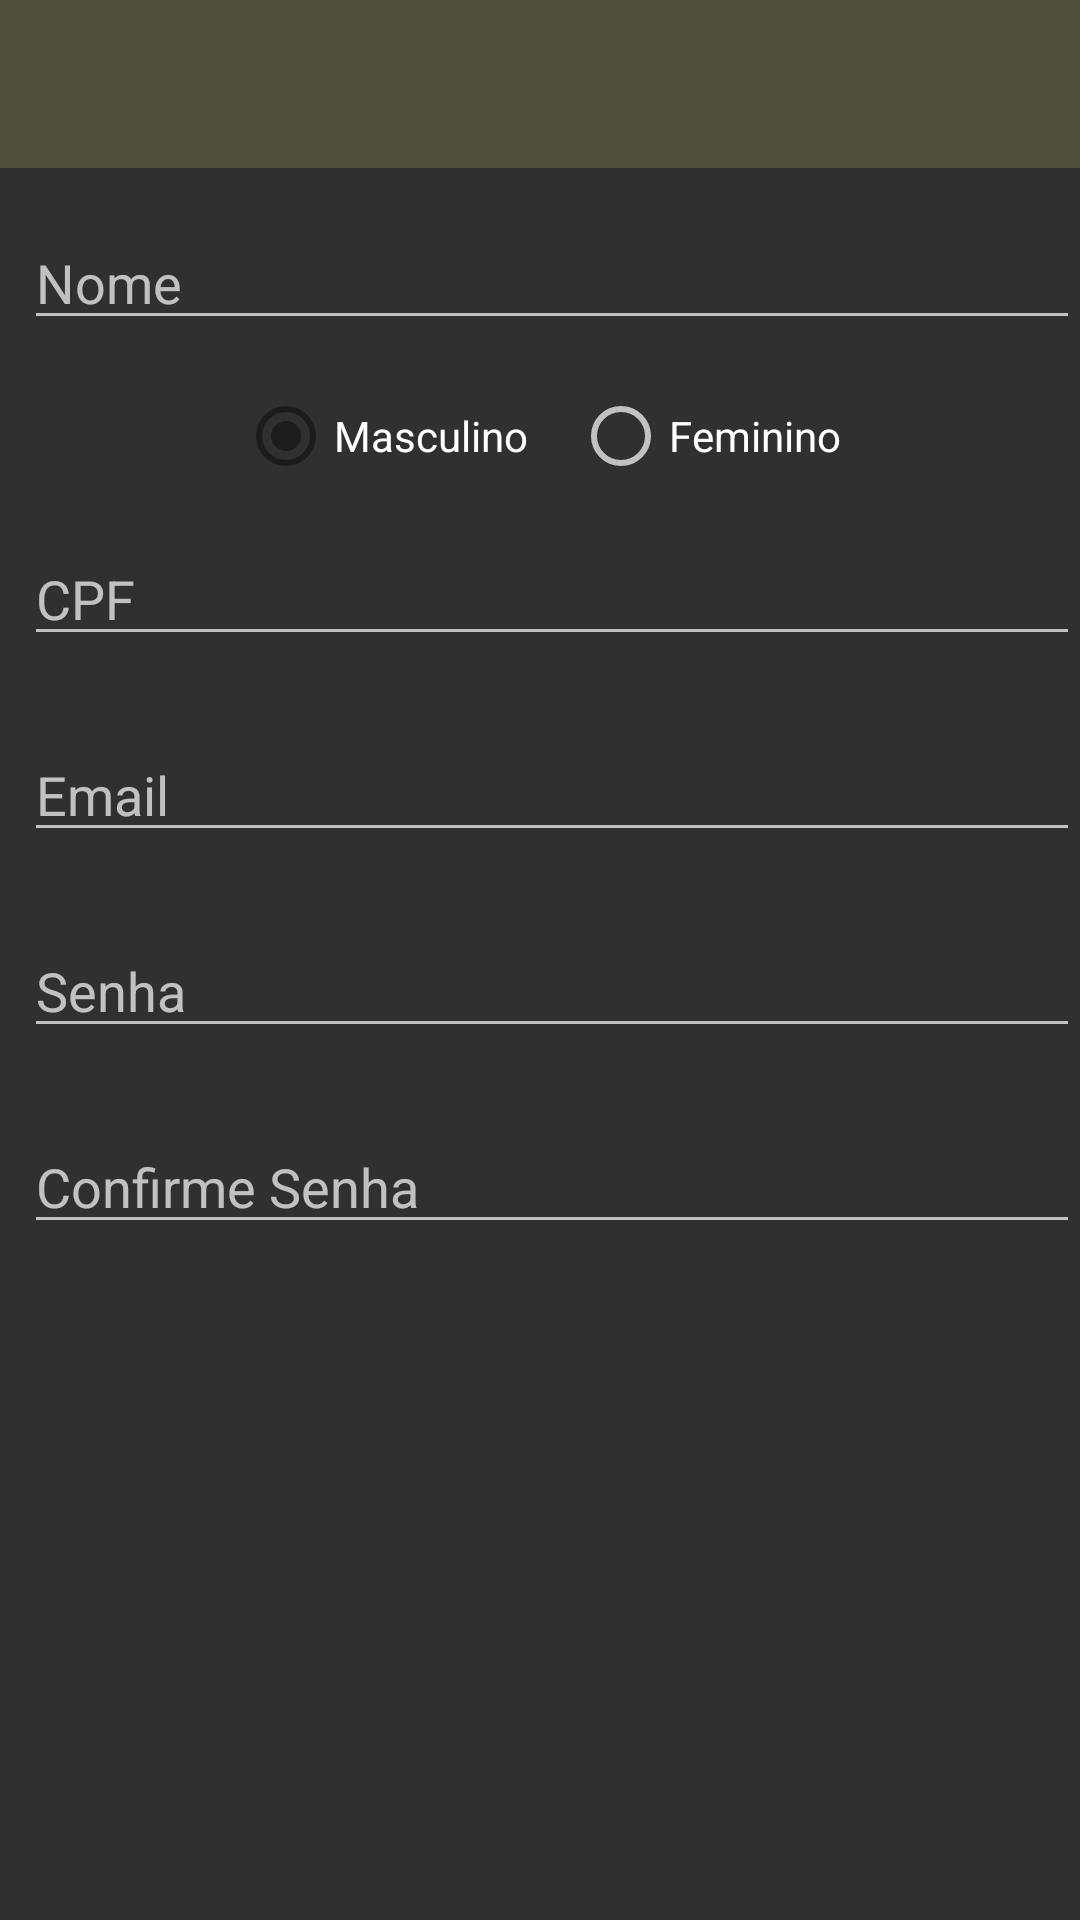

Layout XML and referenced resources for this Android screen:
<!-- AndroidManifest.xml: application theme AppTheme -->
<!-- res/layout/activity_cadastro.xml -->
<?xml version="1.0" encoding="utf-8"?>
<LinearLayout xmlns:android="http://schemas.android.com/apk/res/android"
    xmlns:app="http://schemas.android.com/apk/res-auto"
    xmlns:tools="http://schemas.android.com/tools"
    android:layout_width="match_parent"
    android:layout_height="match_parent"
    android:orientation="vertical"
    tools:context=".activity.CadastroActivity"
    >

    <include layout = "@layout/toolbar"/>


    <EditText
        android:id="@+id/edtNomeUsuario"
        android:layout_width="match_parent"
        android:layout_height="wrap_content"
        android:layout_marginLeft="8dp"
        android:layout_marginTop="16dp"
        android:hint="Nome" />

    <RadioGroup
        android:id="@+id/rgSexo"
        android:layout_width="wrap_content"
        android:layout_height="wrap_content"
        android:layout_gravity="center"
        android:layout_marginTop="16dp"
        android:orientation="horizontal">

        <RadioButton
            android:checked="true"
            android:layout_width="wrap_content"
            android:layout_height="wrap_content"
            android:text="Masculino"
            android:id="@+id/rdSexoMasculino"
            />

        <RadioButton
            android:layout_width="wrap_content"
            android:layout_height="wrap_content"
            android:layout_marginLeft="15dp"
            android:text="Feminino"
            android:id="@+id/rdSexoFeminino"/>

    </RadioGroup>

    <EditText
        android:id="@+id/edtCpfUsuario"
        android:layout_width="match_parent"
        android:layout_height="wrap_content"
        android:layout_marginLeft="8dp"
        android:layout_marginTop="16dp"
        android:hint="CPF" />

    <EditText
        android:id="@+id/edtEmailUsuario"
        android:layout_width="match_parent"
        android:layout_height="wrap_content"
        android:layout_marginLeft="8dp"
        android:layout_marginTop="24dp"
        android:hint="Email" />

    <EditText
        android:id="@+id/edtSenhaUsuario"
        android:layout_width="match_parent"
        android:layout_height="wrap_content"
        android:layout_marginLeft="8dp"
        android:layout_marginTop="24dp"
        android:hint="Senha" />

    <EditText
        android:id="@+id/edtConfirmaSenhaUsuario"
        android:layout_width="match_parent"
        android:layout_height="wrap_content"
        android:layout_marginLeft="8dp"
        android:layout_marginTop="24dp"
        android:hint="Confirme Senha" />


</LinearLayout>
<!-- res/layout/toolbar.xml (included above) -->
<?xml version="1.0" encoding="utf-8"?>
<LinearLayout
    xmlns:android="http://schemas.android.com/apk/res/android"
    android:orientation="vertical" android:layout_width="match_parent"
    android:layout_height="wrap_content">

    <android.support.v7.widget.Toolbar
        android:id="@+id/toolbar"
        android:layout_width="match_parent"
        android:layout_height="?attr/actionBarSize"
        android:theme="@style/ThemeOverlay.AppCompat.Dark"
        android:background="@color/cor_toolbar">

    </android.support.v7.widget.Toolbar>

</LinearLayout>
<!-- resources referenced by this layout -->
<resources>
  <color name="cor_toolbar">#504f3e</color>
  <style name="AppTheme" parent="Theme.AppCompat.NoActionBar">
          
  
          <item name="colorPrimary">@color/colorPrimary</item>
          <item name="colorPrimaryDark">@color/colorPrimaryDark</item>
          <item name="colorAccent">@color/colorAccent</item>
      </style>
  <color name="colorPrimary">#f1e463</color>
  <color name="colorPrimaryDark">#FFE800</color>
  <color name="colorAccent">#1D1C1C</color>
</resources>
